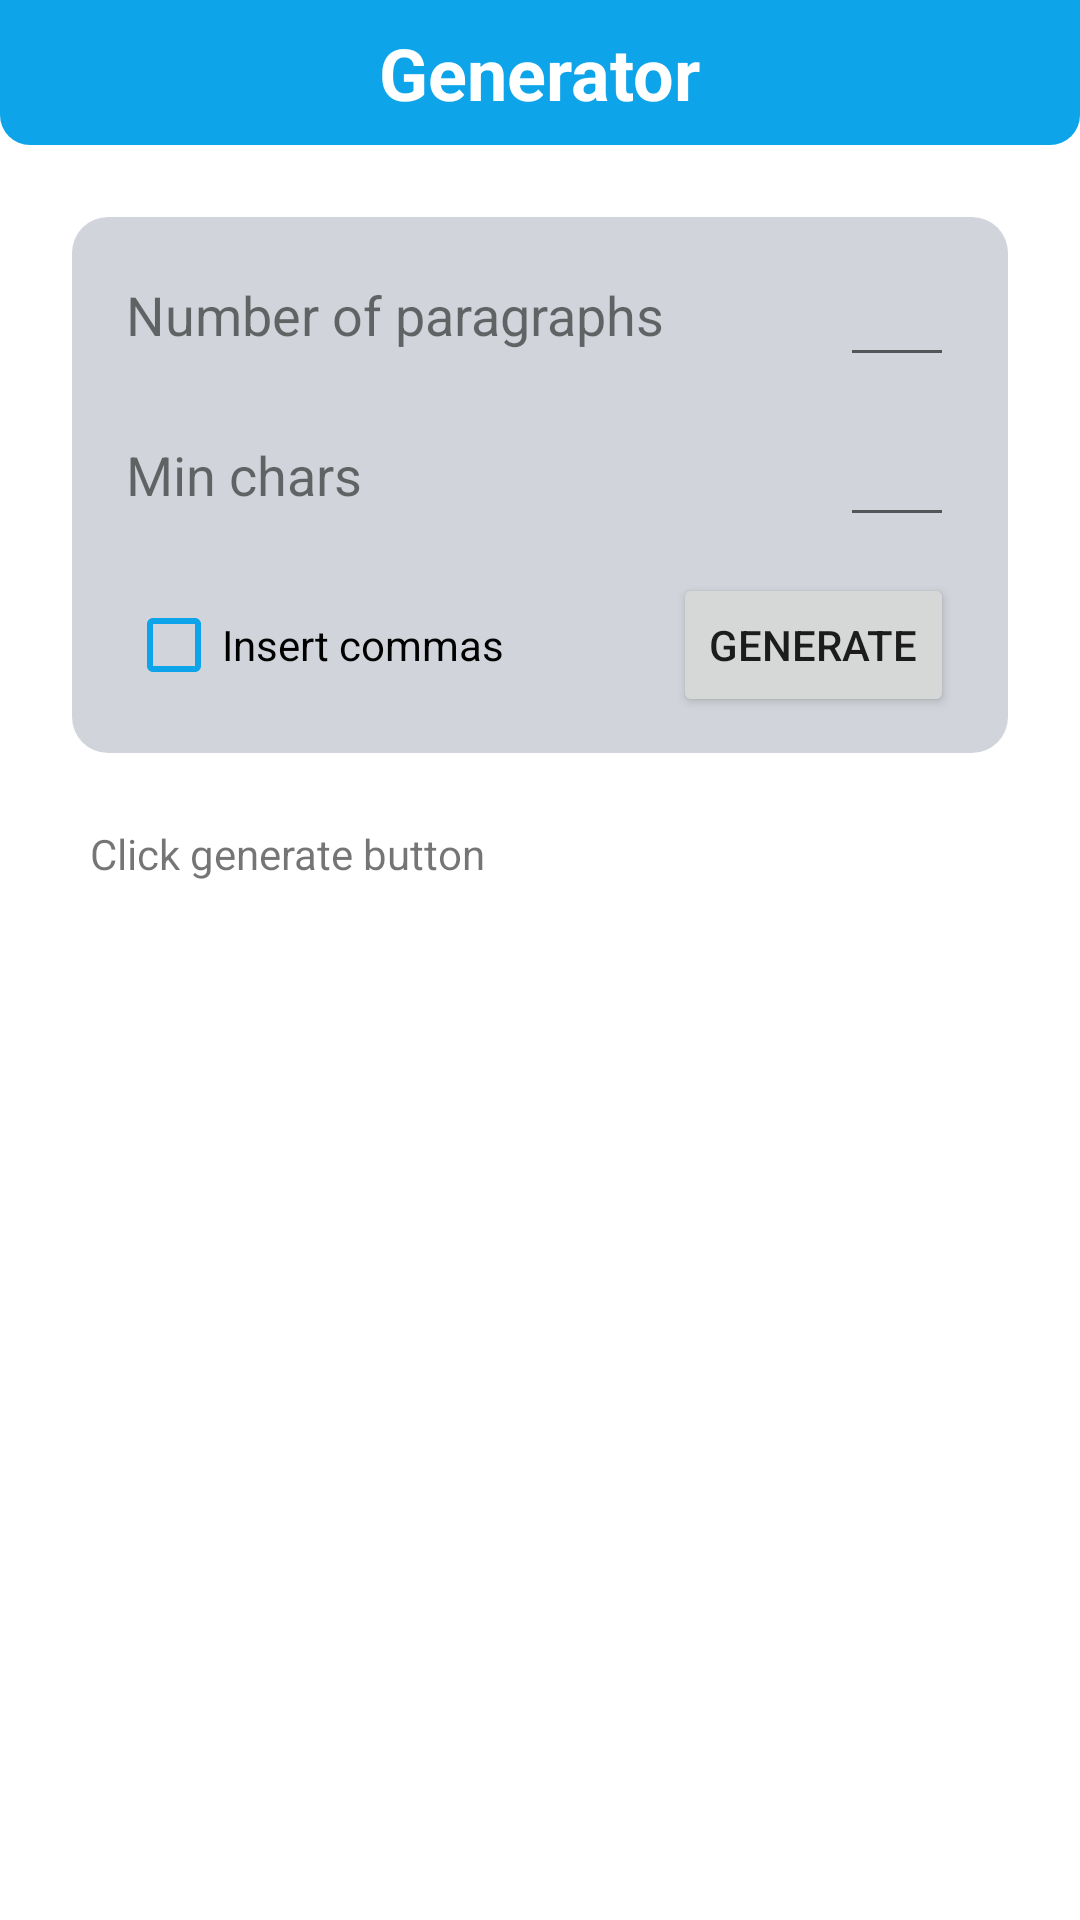

Write the Android layout XML for this screen, with the resource values it uses.
<!-- AndroidManifest.xml: application theme Theme.PorcumIpsum -->
<!-- res/layout/fragment_generator.xml -->
<?xml version="1.0" encoding="utf-8"?>
<LinearLayout xmlns:android="http://schemas.android.com/apk/res/android"
    xmlns:app="http://schemas.android.com/apk/res-auto"
    xmlns:tools="http://schemas.android.com/tools"
    android:layout_width="match_parent"
    android:layout_height="match_parent"
    android:orientation="vertical"
    tools:context="org.porcumipsum.fragments.GeneratorFragment">

    <LinearLayout style="@style/FrameTitleBar">
        <TextView style="@style/FrameTitleText"
            android:text="@string/generator"/>
    </LinearLayout>

    <ScrollView
        android:layout_width="match_parent"
        android:layout_height="match_parent"
        android:fillViewport="true">

        <LinearLayout
            android:layout_width="match_parent"
            android:layout_height="wrap_content"
            android:orientation="vertical"
            android:layout_gravity="start"
            android:padding="24dp">

            <LinearLayout style="@style/roundedBox"
                android:layout_width="match_parent"
                android:layout_height="wrap_content"
                android:orientation="vertical"
                android:paddingHorizontal="18dp"
                android:paddingVertical="12dp">

                <LinearLayout style="@style/inputGroup">
                    <TextView
                        android:layout_width="0dp"
                        android:layout_height="wrap_content"
                        android:layout_weight="1"
                        android:text="@string/par_number"
                        android:textSize="18sp"/>

                    <EditText
                        android:id="@+id/n_par_input"
                        android:layout_width="38dp"
                        android:layout_height="wrap_content"
                        android:inputType="number"
                        android:textAlignment="center"
                        android:maxLength="3"/>
                </LinearLayout>

                <LinearLayout style="@style/inputGroup">
                    <TextView
                        android:layout_width="0dp"
                        android:layout_height="wrap_content"
                        android:layout_weight="1"
                        android:text="@string/min_chars"
                        android:textSize="18sp"/>

                    <EditText
                        android:id="@+id/min_len_input"
                        android:layout_width="38dp"
                        android:layout_height="wrap_content"
                        android:inputType="number"
                        android:maxLength="3"
                        android:textAlignment="center"/>
                </LinearLayout>

                <LinearLayout style="@style/inputGroup"
                    android:layout_marginBottom="0dp">

                    <CheckBox
                        android:id="@+id/commas_check"
                        android:layout_width="0dp"
                        android:layout_height="wrap_content"
                        android:layout_weight="1"
                        android:text="@string/insert_commas"
                        android:layout_gravity="center"
                        app:buttonTint="@color/sky_500"/>

                    <Button
                        android:id="@+id/generate_button"
                        android:layout_width="wrap_content"
                        android:layout_height="wrap_content"
                        android:layout_gravity="center"
                        android:text="@string/generate"/>
                </LinearLayout>
            </LinearLayout>

            <RelativeLayout
                android:layout_width="match_parent"
                android:layout_height="wrap_content"
                android:layout_weight="1"
                android:layout_marginTop="24dp">

                <TextView
                    android:id="@+id/par_display"
                    android:layout_width="match_parent"
                    android:layout_height="wrap_content"
                    android:text="@string/start_text"
                    android:paddingHorizontal="6dp"/>

                <ProgressBar
                    android:id="@+id/progress_bar"
                    android:layout_width="wrap_content"
                    android:layout_height="wrap_content"
                    android:progressTint="@color/sky_500"
                    android:indeterminateTint="@color/sky_500"
                    android:layout_centerInParent="true"
                    android:visibility="gone"/>
            </RelativeLayout>
        </LinearLayout>
    </ScrollView>

</LinearLayout>
<!-- resources referenced by this layout -->
<resources>
  <color name="sky_500">#0ea4e9</color>
  <string name="generate">Generate</string>
  <string name="generator">Generator</string>
  <string name="insert_commas">Insert commas</string>
  <string name="min_chars">Min chars</string>
  <string name="par_number">Number of paragraphs</string>
  <string name="start_text">Click generate button</string>
  <style name="FrameTitleBar">
          <item name="android:layout_width">match_parent</item>
          <item name="android:layout_height">wrap_content</item>
          <item name="android:background">@drawable/frame_title_bar</item>
          <item name="android:gravity">center</item>
          <item name="android:orientation">horizontal</item>
          <item name="android:padding">8dp</item>
      </style>
  <style name="FrameTitleText">
          <item name="android:layout_width">wrap_content</item>
          <item name="android:layout_height">wrap_content</item>
          <item name="android:textSize">24sp</item>
          <item name="android:textStyle">bold</item>
          <item name="android:textColor">@color/white</item>
      </style>
  <style name="inputGroup">
          <item name="android:layout_width">match_parent</item>
          <item name="android:layout_height">wrap_content</item>
          <item name="android:gravity">center</item>
          <item name="android:layout_marginBottom">12dp</item>
      </style>
  <style name="roundedBox">
          <item name="android:background">@drawable/rounded_box</item>
      </style>
  <style name="Theme.PorcumIpsum" parent="Theme.MaterialComponents.DayNight.NoActionBar">
          
          <item name="colorPrimary">@color/sky_500</item>
          <item name="colorPrimaryVariant">@color/purple_700</item>
          <item name="colorOnPrimary">@color/white</item>
          
          <item name="colorSecondary">@color/teal_200</item>
          <item name="colorSecondaryVariant">@color/teal_700</item>
          <item name="colorOnSecondary">@color/black</item>
          
          <item name="android:statusBarColor">?attr/colorPrimary</item>
          
      </style>
  <!-- drawable frame_title_bar (drawable) -->
  <?xml version="1.0" encoding="utf-8"?>
  <shape xmlns:android="http://schemas.android.com/apk/res/android">
      <solid android:color="@color/sky_500"/>
      <corners android:bottomLeftRadius="10dp" android:bottomRightRadius="10dp"/>
  </shape>
  <color name="white">#FFFFFFFF</color>
  <!-- drawable rounded_box (drawable) -->
  <?xml version="1.0" encoding="utf-8"?>
  <shape xmlns:android="http://schemas.android.com/apk/res/android">
      <solid android:color="@color/gray_200"/>
      <corners android:radius="12dp"/>
  </shape>
  <color name="purple_700">#FF3700B3</color>
  <color name="teal_200">#FF03DAC5</color>
  <color name="teal_700">#FF018786</color>
  <color name="black">#FF000000</color>
  <color name="gray_200">#d1d5db</color>
</resources>
